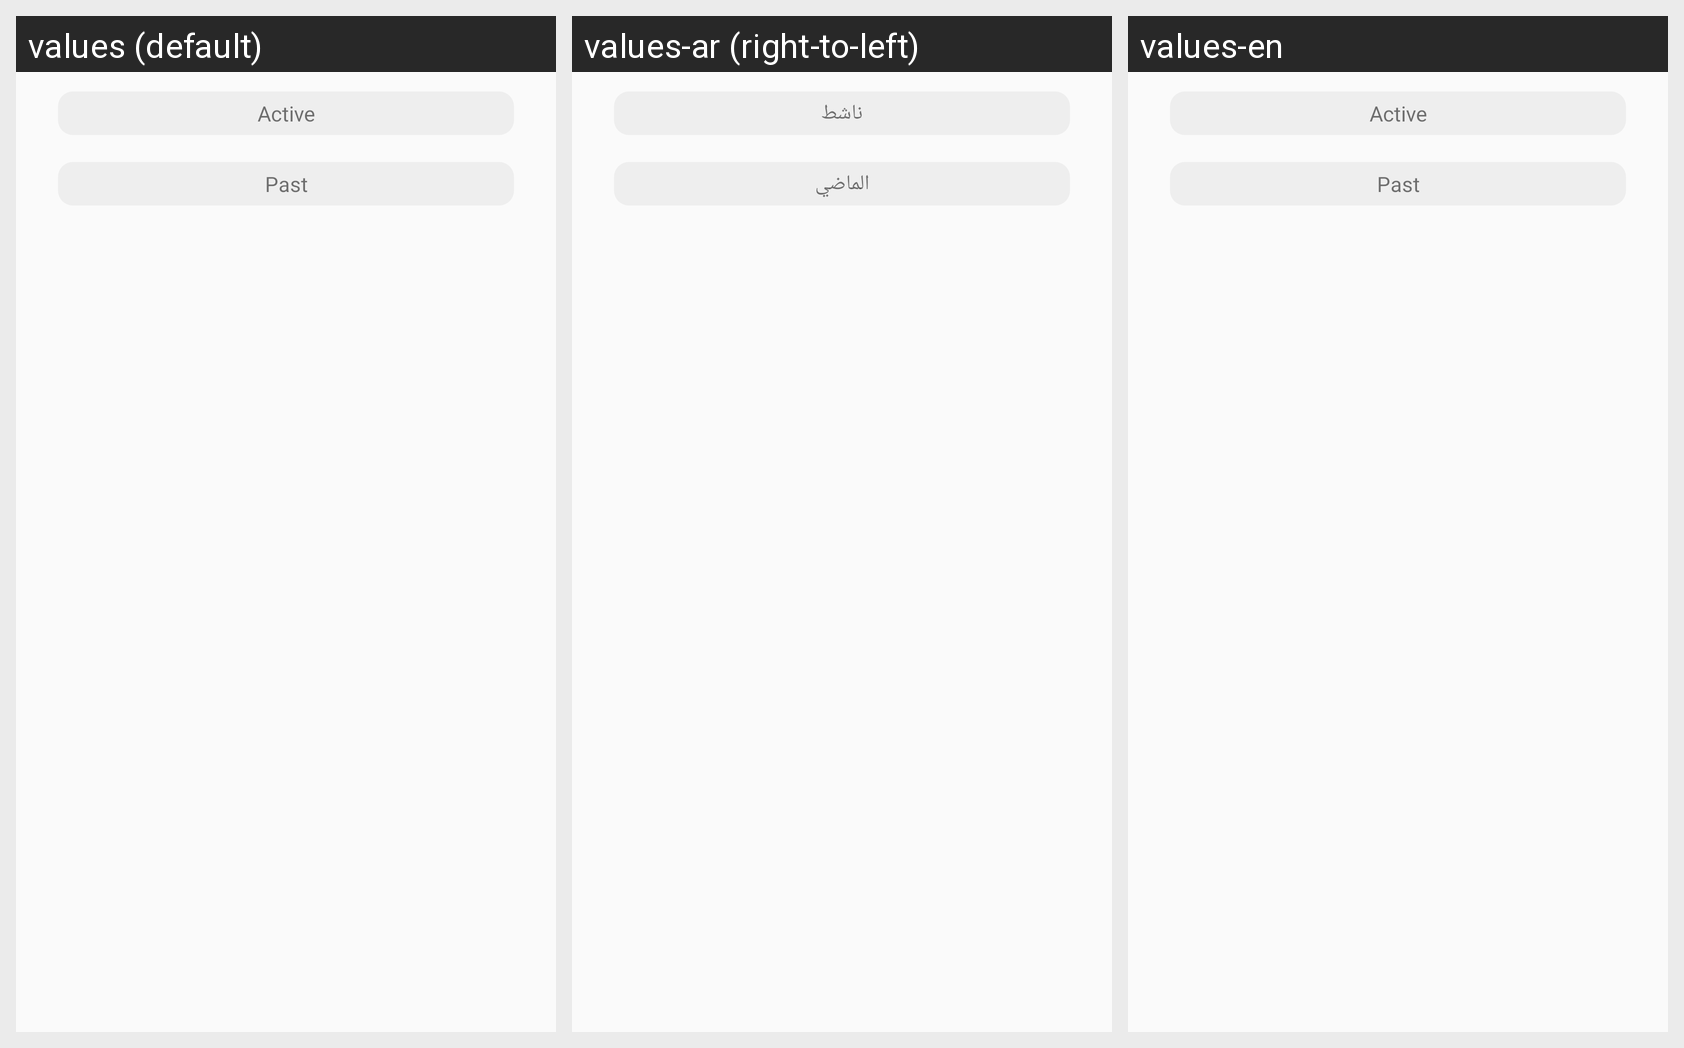

The same Android screen rendered under several of its app's locales, left to right. List the strings drawn on it with the default value and each locale's translation.
Android screen res/layout/fragment_history.xml rendered under 3 locales, left to right: values (default), values-ar (right-to-left), values-en. Device: Nexus 5 (rendered at 1080×1920; each locale shown at half size, 540×960, under a caption strip naming it); theme AppTheme.
Strings drawn on this screen, with the default value and each locale's value (text and hints the layout hard-codes, and strings that could not be matched under every locale, appear in the picture but are not listed):

active
  values: Active
  values-ar: ناشط
  values-en: Active

past
  values: Past
  values-ar: الماضي
  values-en: Past
